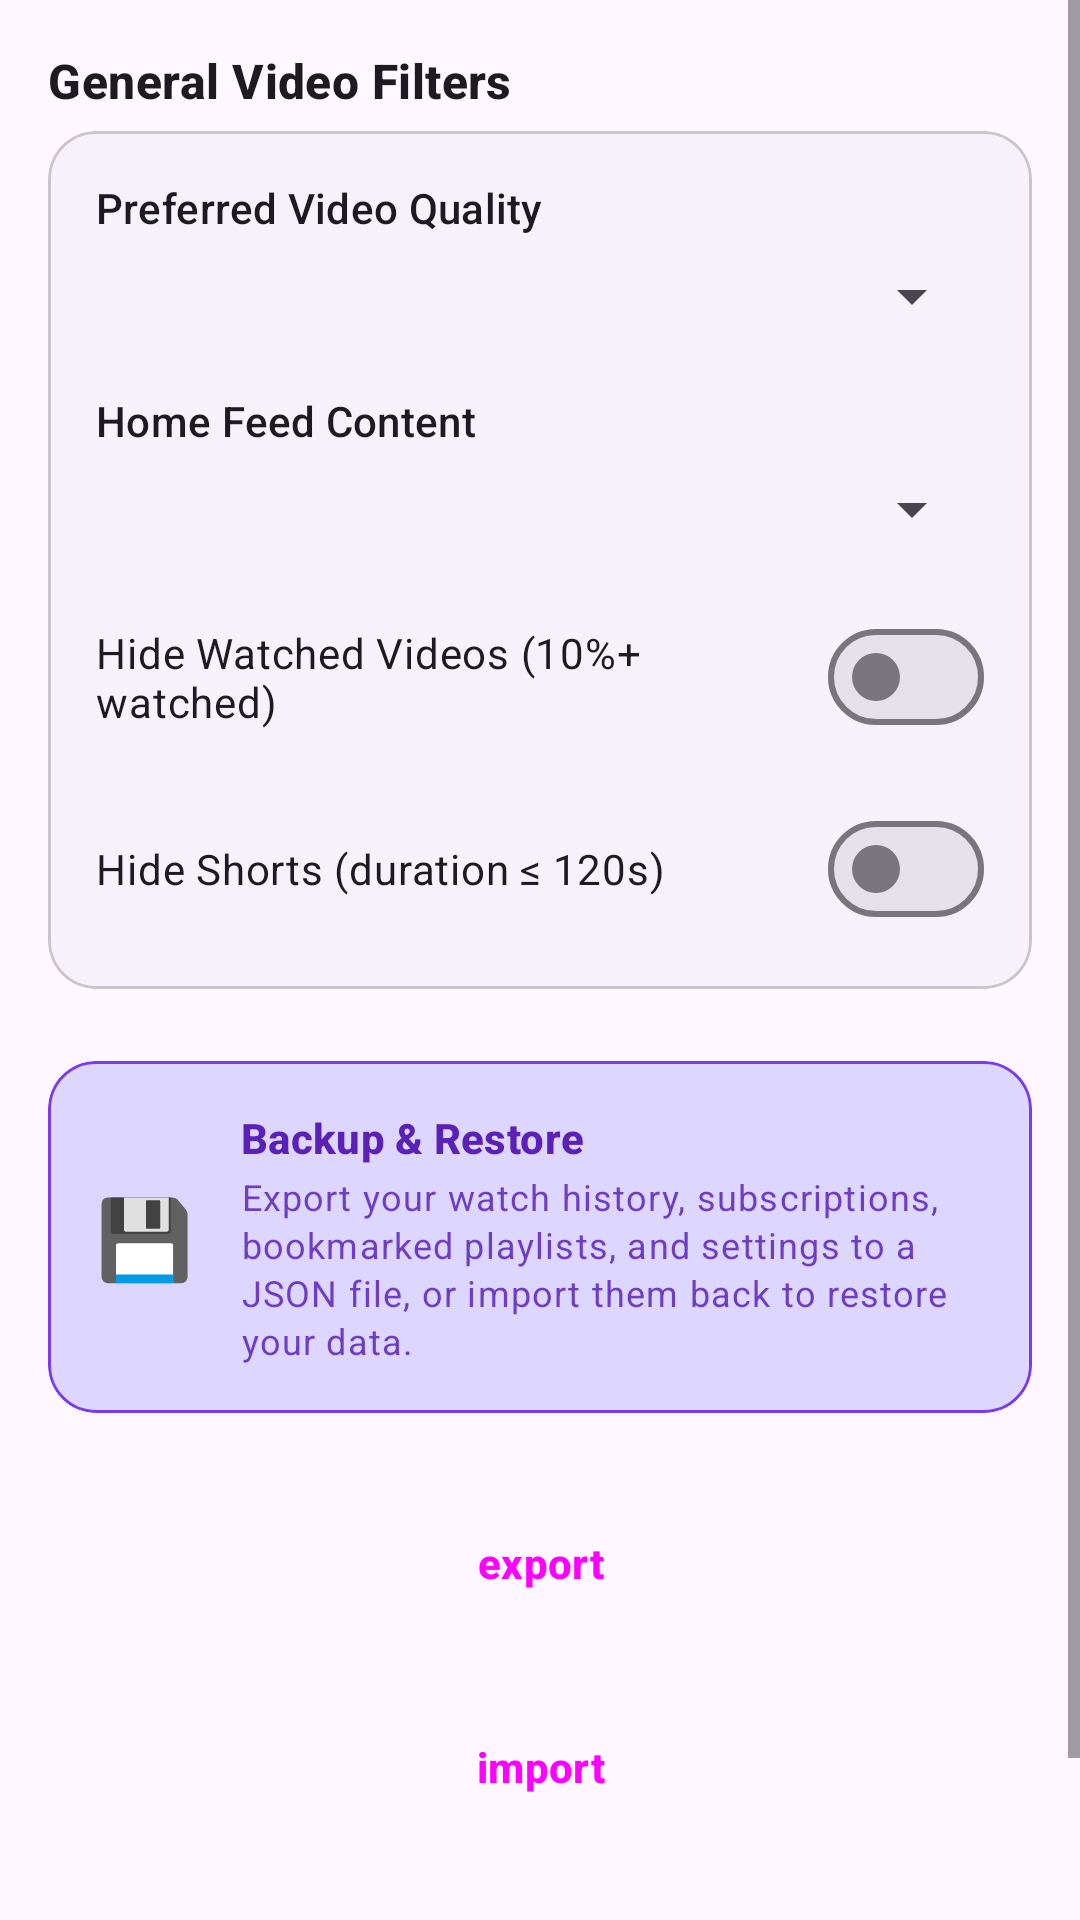

Here is an Android app screen rendered from its layout file. Give the layout XML and the strings, colors and styles it references.
<!-- AndroidManifest.xml: application theme Theme.LocalMediaServer -->
<!-- res/layout/settings_page_general.xml -->
<?xml version="1.0" encoding="utf-8"?>
<ScrollView xmlns:android="http://schemas.android.com/apk/res/android"
    xmlns:app="http://schemas.android.com/apk/res-auto"
    android:layout_width="match_parent"
    android:layout_height="match_parent"
    android:fillViewport="true"
    android:background="?attr/colorSurface">

    <LinearLayout
        android:layout_width="match_parent"
        android:layout_height="wrap_content"
        android:orientation="vertical"
        android:padding="16dp">

        
        <TextView
            android:layout_width="match_parent"
            android:layout_height="wrap_content"
            android:text="General Video Filters"
            style="@style/TextAppearance.Material3.TitleMedium"
            android:textStyle="bold"
            android:textColor="?attr/colorOnSurface"
            android:layout_marginBottom="6dp"/>

        
        <com.google.android.material.card.MaterialCardView
            android:layout_width="match_parent"
            android:layout_height="wrap_content"
            app:cardBackgroundColor="?attr/colorSurfaceContainerLow"
            app:strokeColor="?attr/colorOutlineVariant"
            app:strokeWidth="1dp"
            app:cardCornerRadius="16dp"
            android:layout_marginBottom="24dp"
            app:cardElevation="0dp">

            <LinearLayout
                android:layout_width="match_parent"
                android:layout_height="wrap_content"
                android:orientation="vertical"
                android:padding="16dp">

                
                <TextView
                    android:layout_width="match_parent"
                    android:layout_height="wrap_content"
                    android:text="Preferred Video Quality"
                    style="@style/TextAppearance.Material3.LabelLarge"
                    android:textColor="?attr/colorOnSurface"
                    android:layout_marginBottom="8dp"/>

                <Spinner
                    android:id="@+id/spinner_video_quality"
                    android:layout_width="match_parent"
                    android:layout_height="wrap_content"
                    android:layout_marginBottom="20dp"/>


                
                <TextView
                    android:layout_width="match_parent"
                    android:layout_height="wrap_content"
                    android:text="Home Feed Content"
                    style="@style/TextAppearance.Material3.LabelLarge"
                    android:textColor="?attr/colorOnSurface"
                    android:layout_marginBottom="8dp"/>

                <Spinner
                    android:id="@+id/spinner_home_feed_mode"
                    android:layout_width="match_parent"
                    android:layout_height="wrap_content"
                    android:layout_marginBottom="20dp"/>


                
                <com.google.android.material.materialswitch.MaterialSwitch
                    android:id="@+id/sw_hide_watched"
                    android:layout_width="match_parent"
                    android:layout_height="wrap_content"
                    android:text="Hide Watched Videos (10%+ watched)"
                    android:textAppearance="@style/TextAppearance.Material3.BodyMedium"
                    android:textColor="?attr/colorOnSurface"
                    android:layout_marginBottom="16dp"/>

                
                <com.google.android.material.materialswitch.MaterialSwitch
                    android:id="@+id/sw_hide_shorts"
                    android:layout_width="match_parent"
                    android:layout_height="wrap_content"
                    android:text="Hide Shorts (duration ≤ 120s)"
                    android:textAppearance="@style/TextAppearance.Material3.BodyMedium"
                    android:textColor="?attr/colorOnSurface"/>
            </LinearLayout>
        </com.google.android.material.card.MaterialCardView>

        
        <com.google.android.material.card.MaterialCardView
            android:layout_width="match_parent"
            android:layout_height="wrap_content"
            app:cardBackgroundColor="?attr/colorTertiaryContainer"
            app:strokeColor="?attr/colorTertiary"
            app:strokeWidth="1dp"
            app:cardCornerRadius="16dp"
            android:layout_marginBottom="24dp"
            app:cardElevation="0dp">

            <LinearLayout
                android:layout_width="match_parent"
                android:layout_height="wrap_content"
                android:orientation="horizontal"
                android:padding="16dp"
                android:gravity="center_vertical">

                <TextView
                    android:layout_width="wrap_content"
                    android:layout_height="wrap_content"
                    android:text="💾"
                    android:textSize="26sp"
                    android:layout_marginEnd="16dp"/>

                <LinearLayout
                    android:layout_width="0dp"
                    android:layout_height="wrap_content"
                    android:layout_weight="1"
                    android:orientation="vertical">

                    <TextView
                        android:layout_width="wrap_content"
                        android:layout_height="wrap_content"
                        android:text="Backup &amp; Restore"
                        style="@style/TextAppearance.Material3.TitleSmall"
                        android:textColor="?attr/colorOnTertiaryContainer"
                        android:textStyle="bold"
                        android:layout_marginBottom="2dp"/>

                    <TextView
                        android:layout_width="wrap_content"
                        android:layout_height="wrap_content"
                        android:text="Export your watch history, subscriptions, bookmarked playlists, and settings to a JSON file, or import them back to restore your data."
                        style="@style/TextAppearance.Material3.BodySmall"
                        android:textColor="?attr/colorOnTertiaryContainer"
                        android:alpha="0.85"/>
                </LinearLayout>
            </LinearLayout>
        </com.google.android.material.card.MaterialCardView>

        
        <Button
            android:id="@+id/btn_export_db"
            style="@style/Widget.Material3.Button"
            android:layout_width="match_parent"
            android:layout_height="52dp"
            android:text="export"
            android:textStyle="bold"
            android:layout_marginBottom="16dp"
            app:cornerRadius="12dp"/>

        
        <Button
            android:id="@+id/btn_import_db"
            style="@style/Widget.Material3.Button.TonalButton"
            android:layout_width="match_parent"
            android:layout_height="52dp"
            android:text="import"
            android:textStyle="bold"
            android:layout_marginBottom="16dp"
            app:cornerRadius="12dp"/>

        
        <Button
            android:id="@+id/btn_import_youtube_subs"
            style="@style/Widget.Material3.Button.TonalButton"
            android:layout_width="match_parent"
            android:layout_height="52dp"
            android:text="login"
            android:textStyle="bold"
            app:cornerRadius="12dp"/>

    </LinearLayout>
</ScrollView>
<!-- resources referenced by this layout -->
<resources>
  <style name="Theme.LocalMediaServer" parent="Theme.Material3.DayNight.NoActionBar">
          
          <item name="colorPrimary">#2E7D32</item>
          <item name="colorOnPrimary">#FFFFFF</item>
          <item name="colorPrimaryContainer">#A5D6A7</item>
          <item name="colorOnPrimaryContainer">#1B5E20</item>
  
          <item name="colorSecondary">#388E3C</item>
          <item name="colorOnSecondary">#FFFFFF</item>
          <item name="colorSecondaryContainer">#C8E6C9</item>
          <item name="colorOnSecondaryContainer">#2E7D32</item>
  
          <item name="colorTertiary">#7C3AED</item>
          <item name="colorOnTertiary">#FFFFFF</item>
          <item name="colorTertiaryContainer">#DDD6FE</item>
          <item name="colorOnTertiaryContainer">#5B21B6</item>
  
          
          <item name="android:statusBarColor">?attr/colorSurfaceContainer</item>
          <item name="android:navigationBarColor">?attr/colorSurfaceContainer</item>
      </style>
</resources>
